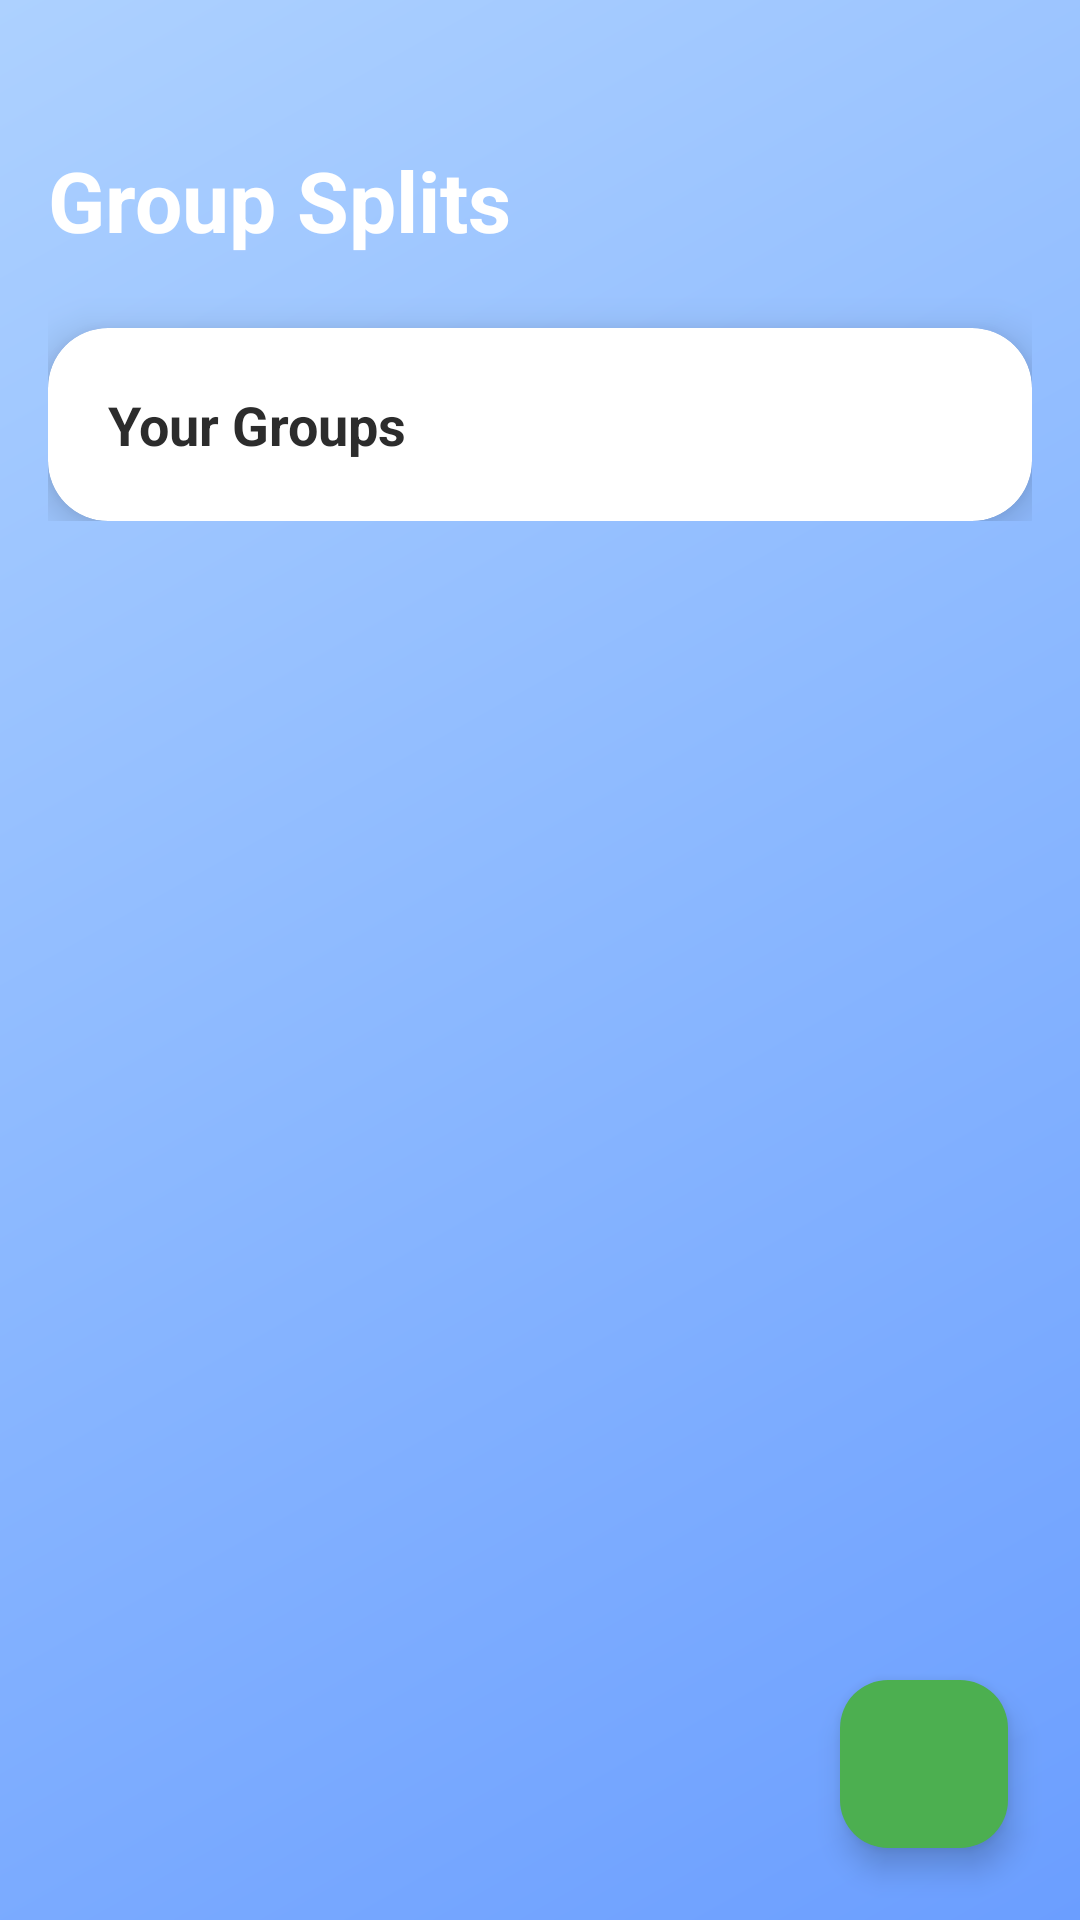

Write the Android layout XML for this screen, with the resource values it uses.
<!-- AndroidManifest.xml: application theme Theme.SplitTrack -->
<!-- res/layout/activity_group_splits.xml -->
<?xml version="1.0" encoding="utf-8"?>
<androidx.coordinatorlayout.widget.CoordinatorLayout xmlns:android="http://schemas.android.com/apk/res/android"
    xmlns:app="http://schemas.android.com/apk/res-auto"
    android:layout_width="match_parent"
    android:layout_height="match_parent"
    android:background="@drawable/gradient_background">

    <androidx.core.widget.NestedScrollView
        android:layout_width="match_parent"
        android:layout_height="match_parent">

        <LinearLayout
            android:layout_width="match_parent"
            android:layout_height="wrap_content"
            android:orientation="vertical"
            android:padding="16dp">

            <TextView
                android:layout_width="wrap_content"
                android:layout_height="wrap_content"
                android:layout_marginTop="32dp"
                android:layout_marginBottom="24dp"
                android:text="@string/group_splits"
                android:textColor="@color/white"
                android:textSize="28sp"
                android:textStyle="bold" />

            <androidx.cardview.widget.CardView
                android:layout_width="match_parent"
                android:layout_height="wrap_content"
                app:cardCornerRadius="20dp"
                app:cardElevation="8dp">

                <LinearLayout
                    android:layout_width="match_parent"
                    android:layout_height="wrap_content"
                    android:orientation="vertical">

                    <TextView
                        android:layout_width="wrap_content"
                        android:layout_height="wrap_content"
                        android:layout_margin="20dp"
                        android:text="Your Groups"
                        android:textColor="@color/text_primary"
                        android:textSize="18sp"
                        android:textStyle="bold" />

                    <androidx.recyclerview.widget.RecyclerView
                        android:id="@+id/groupsRecyclerView"
                        android:layout_width="match_parent"
                        android:layout_height="wrap_content"
                        android:nestedScrollingEnabled="false" />

                    <TextView
                        android:id="@+id/emptyStateText"
                        android:layout_width="wrap_content"
                        android:layout_height="wrap_content"
                        android:layout_gravity="center"
                        android:layout_margin="40dp"
                        android:text="No groups yet. Create your first group!"
                        android:textColor="@color/text_secondary"
                        android:textSize="16sp"
                        android:visibility="gone" />

                </LinearLayout>

            </androidx.cardview.widget.CardView>

        </LinearLayout>

    </androidx.core.widget.NestedScrollView>

    <com.google.android.material.floatingactionbutton.FloatingActionButton
        android:id="@+id/fabAddGroup"
        android:layout_width="wrap_content"
        android:layout_height="wrap_content"
        android:layout_gravity="bottom|end"
        android:layout_margin="24dp"
        android:src="@drawable/ic_add"
        app:backgroundTint="@color/accent_green"
        app:tint="@color/white" />

</androidx.coordinatorlayout.widget.CoordinatorLayout>
<!-- resources referenced by this layout -->
<resources>
  <color name="accent_green">#FF4CAF50</color>
  <color name="text_primary">#FF2C2C2C</color>
  <color name="text_secondary">#FF757575</color>
  <color name="white">#FFFFFFFF</color>
  <!-- drawable gradient_background (drawable) -->
  <?xml version="1.0" encoding="utf-8"?>
  <shape xmlns:android="http://schemas.android.com/apk/res/android">
      <gradient
          android:startColor="@color/gradient_start"
          android:centerColor="@color/gradient_middle"
          android:endColor="@color/gradient_end"
          android:angle="135" />
  </shape>
  <string name="group_splits">Group Splits</string>
  <style name="Theme.SplitTrack" parent="Base.Theme.SplitTrack" />
  <color name="gradient_start">#FF6B9EFF</color>
  <color name="gradient_middle">#FF8BB8FF</color>
  <color name="gradient_end">#FFADD1FF</color>
  <style name="Base.Theme.SplitTrack" parent="Theme.Material3.DayNight.NoActionBar">
          <item name="colorPrimary">@color/accent_green</item>
          <item name="colorPrimaryVariant">@color/accent_green_light</item>
          <item name="colorOnPrimary">@color/white</item>
          <item name="colorSecondary">@color/gradient_middle</item>
          <item name="colorSecondaryVariant">@color/gradient_end</item>
          <item name="colorOnSecondary">@color/white</item>
          <item name="android:statusBarColor">@color/status_bar</item>
          <item name="android:windowLightStatusBar">false</item>
      </style>
  <color name="accent_green_light">#FF81C784</color>
  <color name="status_bar">#FF5A8CFF</color>
</resources>
